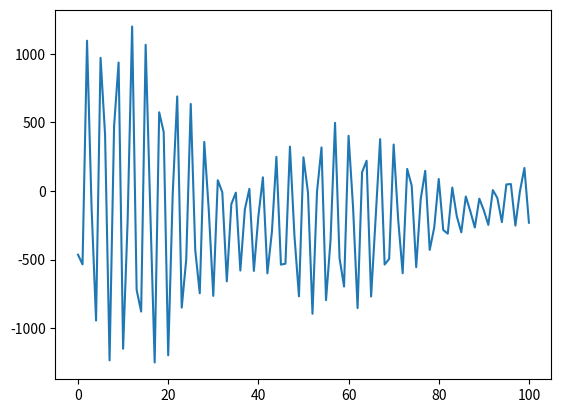

This chart was generated by the following Python code:

import matplotlib.pyplot as plot

ECG=  [-464.839233, -535.476257, 1096.472656, -116.165154, \
-945.097839, 971.449768, 410.608368, -1235.775269, 474.074188, \
937.351868, -1150.935547, -221.819336, 1200.271851, -722.305481, \
-879.483459, 1066.882813, -108.316277, -1251.258057, 574.1698, \
430.165131, -1198.943481, -22.378839, 690.111084, -851.151489, \
-498.456299, 634.901367, -432.100616, -746.439941, 358.173889, \
-141.49881, -765.290405, 78.432648, -9.538794, -659.371826, \
-95.842766, -12.074978, -580.71167, -133.749985, 15.103526, \
-583.037048, -184.740372, 99.632057, -600.971924, -298.008423, \
249.135468, -537.343811, -530.510803, 323.723602, -327.715271, \
-768.415283, 245.815323, -10.896011, -896.068726, -6.48596,
317.895721, -796.387207, -360.743011, 497.2659, -490.864227,
-697.015503, 402.708252, -120.078529, -854.393066, 137.273224,
220.648819, -769.833313, -199.088409, 378.307709, -536.861633,
-495.996613, 338.878754, -207.147736, -599.903564, 160.656662,
39.178127, -555.63324, -59.988461, 146.992615, -429.764832,
-265.82254, 87.18528, -284.94101, -311.441711, 24.914484, -184.190735,
-301.752441, -40.065464, -147.400116, -266.397858, -55.846905,
-141.551086, -247.45076, 6.535367, -51.372189, -227.084564,
48.03714, 50.499317, -252.617188, -3.063721, 167.932404, -231.354507]

x = range( len(ECG) )    # x값

plot.plot(x, ECG)
#plot.savefig('mysave.png')
plot.show() # show the plot on the screen